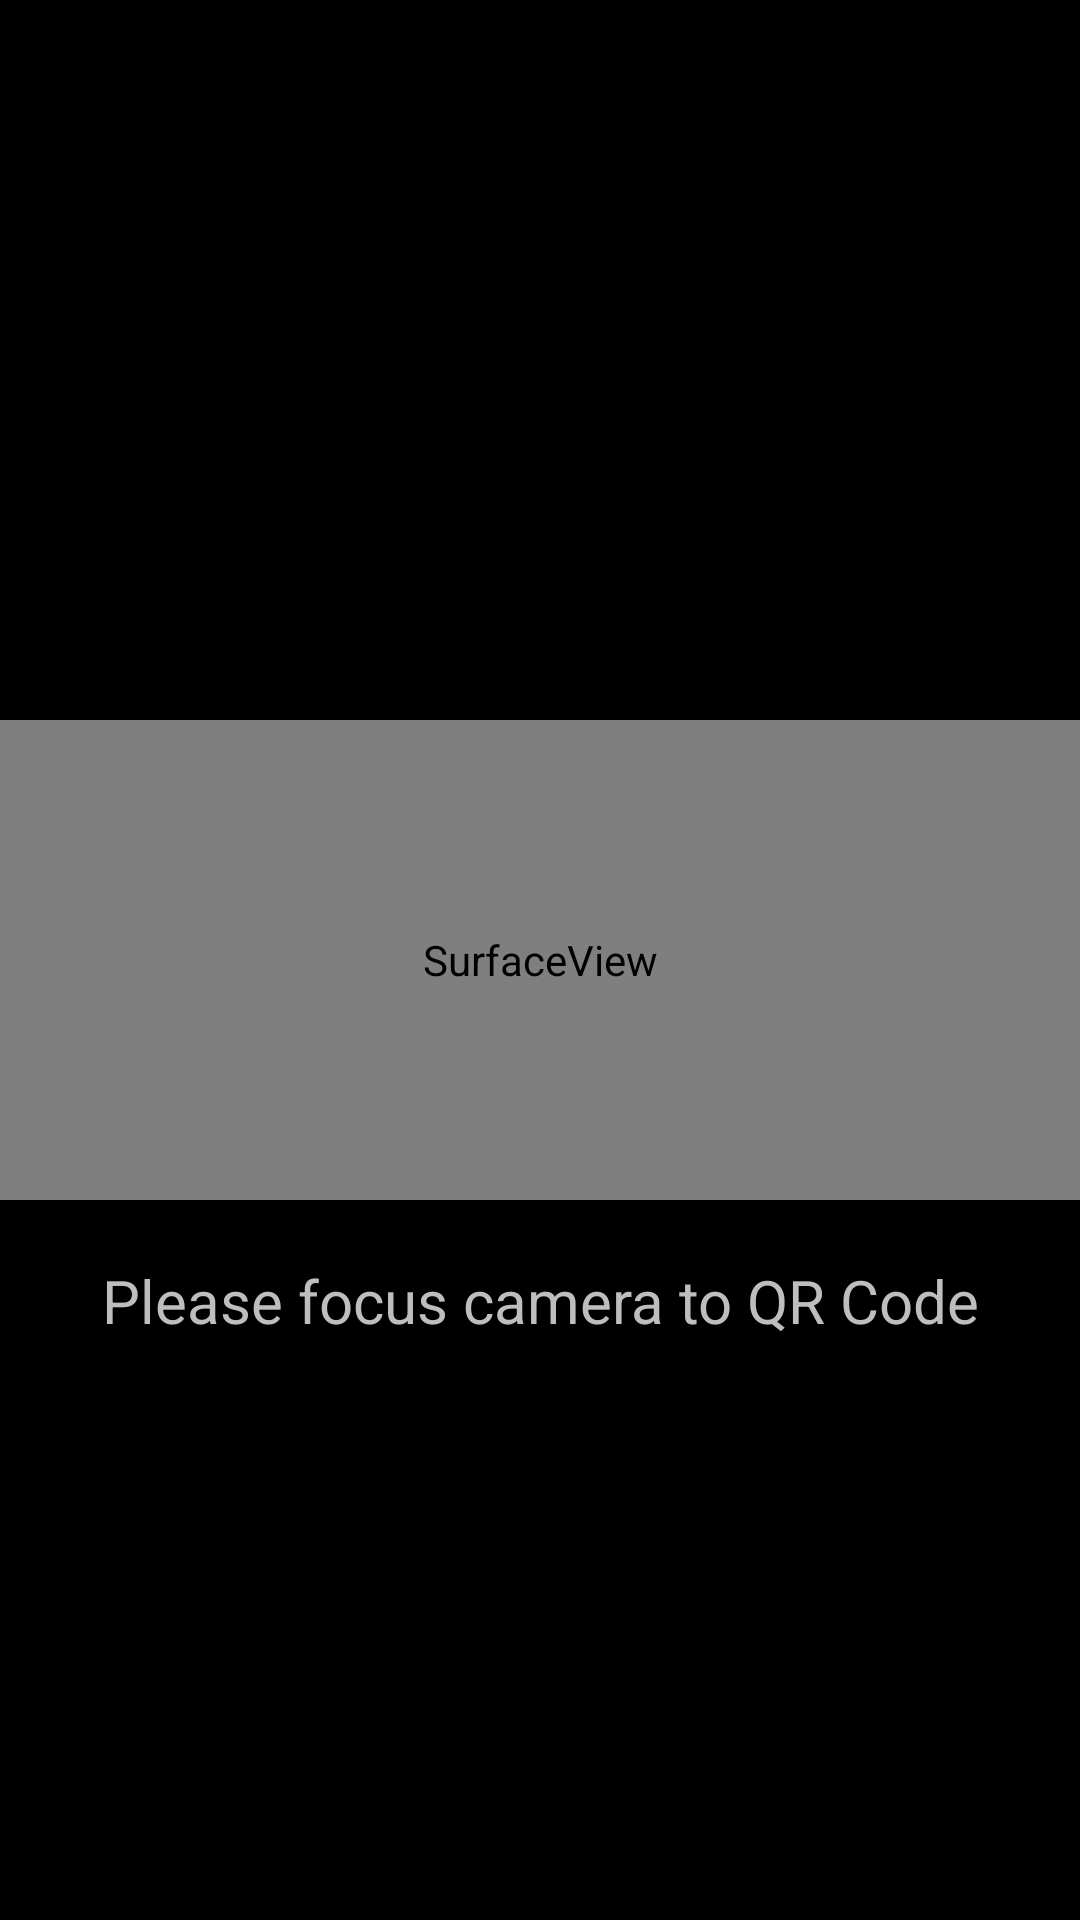

Here is an Android app screen rendered from its layout file. Give the layout XML and the strings, colors and styles it references.
<!-- AndroidManifest.xml: application theme android:Theme.NoTitleBar -->
<!-- res/layout/activity_androidqrcodescanner.xml -->
<?xml version="1.0" encoding="utf-8"?>
<RelativeLayout xmlns:android="http://schemas.android.com/apk/res/android"
    xmlns:tools="http://schemas.android.com/tools"
    android:id="@+id/activity_main"
    android:layout_width="match_parent"
    android:layout_height="match_parent"
    android:paddingBottom="@dimen/activity_vertical_margin"
    android:paddingLeft="@dimen/activity_horizontal_margin"
    android:paddingRight="@dimen/activity_horizontal_margin"
    android:paddingTop="@dimen/activity_vertical_margin"
    tools:context="anups.dun.app.AndroidQRCodeScanner">


    <SurfaceView
        android:id="@+id/cameraPreview"
        android:layout_centerInParent="true"
        android:layout_width="match_parent"
        android:layout_height="480px" />
    <TextView
        android:layout_centerHorizontal="true"
        android:gravity="center_horizontal"
        android:textSize="20sp"
        android:layout_below="@+id/cameraPreview"
        android:id="@+id/txtResult"
        android:layout_marginTop="20dp"
        android:text="@string/result_text_default"
        android:layout_width="match_parent"
        android:layout_height="wrap_content" />

</RelativeLayout>
<!-- resources referenced by this layout -->
<resources>
  <string name="result_text_default">Please focus camera to QR Code</string>
</resources>
